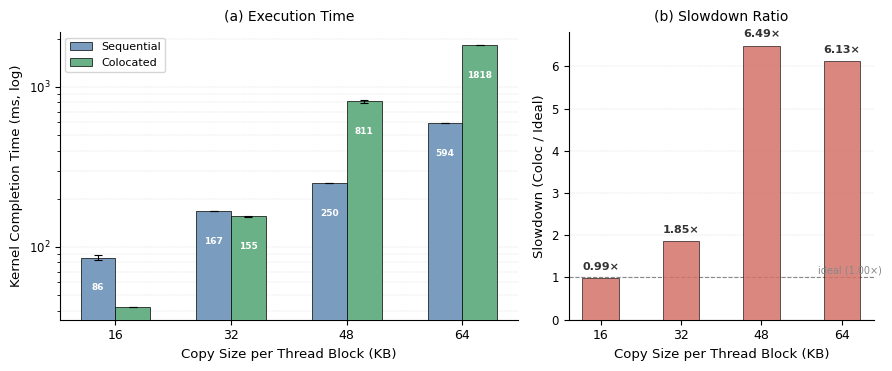

This figure's Python source: (Note: this script raises an exception after producing the figure.)
#!/usr/bin/env python3
"""
L1 Cache Interference — Dual-panel figure.
Left: absolute time (Sequential vs Colocated) with log Y.
Right: slowdown ratio (Colocated / ideal) as bar chart.
"""

import numpy as np
import matplotlib.pyplot as plt
import matplotlib as mpl

mpl.rcParams.update({
    "font.family": "serif",
    "font.serif": ["Times New Roman", "STFangsong"],
    "mathtext.fontset": "stix",
    "axes.unicode_minus": False,
})

# ── Data ──────────────────────────────────────────────────────────────────────

data = {
    16: {
        "Sequential": [94.121, 86.6654, 86.1906, 84.6992, 83.9876,
                       83.9856, 83.9883, 84.0059, 83.9942, 83.9874],
        "Colocated":  [42.343, 42.4074, 42.4283, 42.4264, 42.3465,
                       42.3119, 42.4086, 42.4195, 42.4097, 42.3842],
    },
    32: {
        "Sequential": [167.149, 167.109, 167.104, 167.108, 167.109,
                       167.142, 167.113, 167.106, 167.134, 167.113],
        "Colocated":  [153.71, 155.378, 153.247, 156.302, 156.105,
                       155.859, 155.353, 153.252, 154.019, 156.256],
    },
    48: {
        "Sequential": [250.244, 250.207, 250.232, 250.211, 250.249,
                       250.207, 250.214, 250.234, 250.234, 250.236],
        "Colocated":  [821.78, 818.18, 813.23, 828.926, 764.583,
                       801.186, 811.206, 797.743, 819.899, 837.098],
    },
    64: {
        "Sequential": [592.863, 593.969, 592.162, 594.862, 592.537,
                       593.173, 594.718, 593.624, 594.5, 594.351],
        "Colocated":  [1817.41, 1817.25, 1817.75, 1819.1, 1819.94,
                       1816.78, 1818.48, 1817.86, 1821.42, 1818.98],
    },
}

sizes = sorted(data.keys())
n = len(sizes)

seq_means   = np.array([np.mean(data[s]["Sequential"]) for s in sizes])
seq_stds    = np.array([np.std(data[s]["Sequential"], ddof=1) for s in sizes])
coloc_means = np.array([np.mean(data[s]["Colocated"]) for s in sizes])
coloc_stds  = np.array([np.std(data[s]["Colocated"], ddof=1) for s in sizes])
ideal       = seq_means / 2  # ideal concurrent = half of sequential
slowdown    = coloc_means / ideal

# ── Colors ────────────────────────────────────────────────────────────────────

c_seq   = "#7A9CBE"
c_coloc = "#6AB187"
c_ratio = "#D4726A"

bar_width = 0.30
x = np.arange(n)

# ── Figure: two subplots side by side ─────────────────────────────────────────

fig, (ax1, ax2) = plt.subplots(1, 2, figsize=(9.0, 3.8), dpi=150,
                                gridspec_kw={"width_ratios": [3, 2]})

# ── Left panel: absolute times (log scale) ───────────────────────────────────

ax1.bar(x - bar_width / 2, seq_means, bar_width,
        yerr=seq_stds, capsize=3,
        color=c_seq, edgecolor="black", linewidth=0.5,
        error_kw=dict(elinewidth=0.8, capthick=0.8, color="black"),
        label="Sequential", zorder=3)

ax1.bar(x + bar_width / 2, coloc_means, bar_width,
        yerr=coloc_stds, capsize=3,
        color=c_coloc, edgecolor="black", linewidth=0.5,
        error_kw=dict(elinewidth=0.8, capthick=0.8, color="black"),
        label="Colocated", zorder=3)

# Value labels inside bars
for i in range(n):
    for val, xoff in [(seq_means[i], -bar_width/2), (coloc_means[i], bar_width/2)]:
        ax1.text(x[i] + xoff, val * 0.65, f"{val:.0f}",
                 ha="center", va="center", fontsize=6.5, color="white",
                 fontweight="bold")

ax1.set_yscale("log")
ax1.set_xlabel("Copy Size per Thread Block (KB)", fontsize=9.5)
ax1.set_ylabel("Kernel Completion Time (ms, log)", fontsize=9.5)
ax1.set_xticks(x)
ax1.set_xticklabels([str(s) for s in sizes], fontsize=9)
ax1.tick_params(axis="y", labelsize=8.5)
ax1.yaxis.grid(True, linestyle="--", linewidth=0.3, alpha=0.5, zorder=0, which="both")
ax1.set_axisbelow(True)
ax1.spines["top"].set_visible(False)
ax1.spines["right"].set_visible(False)
ax1.legend(fontsize=8, frameon=True, edgecolor="#cccccc", loc="upper left")
ax1.set_title("(a) Execution Time", fontsize=10, pad=8)

# ── Right panel: slowdown ratio ──────────────────────────────────────────────

bars2 = ax2.bar(x, slowdown, bar_width * 1.5,
                color=c_ratio, edgecolor="black", linewidth=0.5,
                alpha=0.85, zorder=3)

for i in range(n):
    ax2.text(x[i], slowdown[i] + 0.15, f"{slowdown[i]:.2f}\u00d7",
             ha="center", va="bottom", fontsize=8, fontweight="bold",
             color="#333333")

ax2.axhline(y=1.0, color="#888888", linestyle="--", linewidth=0.8, zorder=2)
ax2.text(n - 0.5, 1.05, "ideal (1.00\u00d7)", fontsize=7, color="#888888",
         ha="right", va="bottom")

ax2.set_xlabel("Copy Size per Thread Block (KB)", fontsize=9.5)
ax2.set_ylabel("Slowdown (Coloc / Ideal)", fontsize=9.5)
ax2.set_xticks(x)
ax2.set_xticklabels([str(s) for s in sizes], fontsize=9)
ax2.tick_params(axis="y", labelsize=8.5)
ax2.yaxis.grid(True, linestyle="--", linewidth=0.3, alpha=0.5, zorder=0)
ax2.set_axisbelow(True)
ax2.spines["top"].set_visible(False)
ax2.spines["right"].set_visible(False)
ax2.set_title("(b) Slowdown Ratio", fontsize=10, pad=8)

fig.tight_layout()
fig.savefig("intra_sm/l1_cache/l1_cache_results.png", bbox_inches="tight", dpi=300)
fig.savefig("intra_sm/l1_cache/l1_cache_results.pdf", bbox_inches="tight")
plt.close(fig)
print("Saved: l1_cache_results.png / .pdf")
